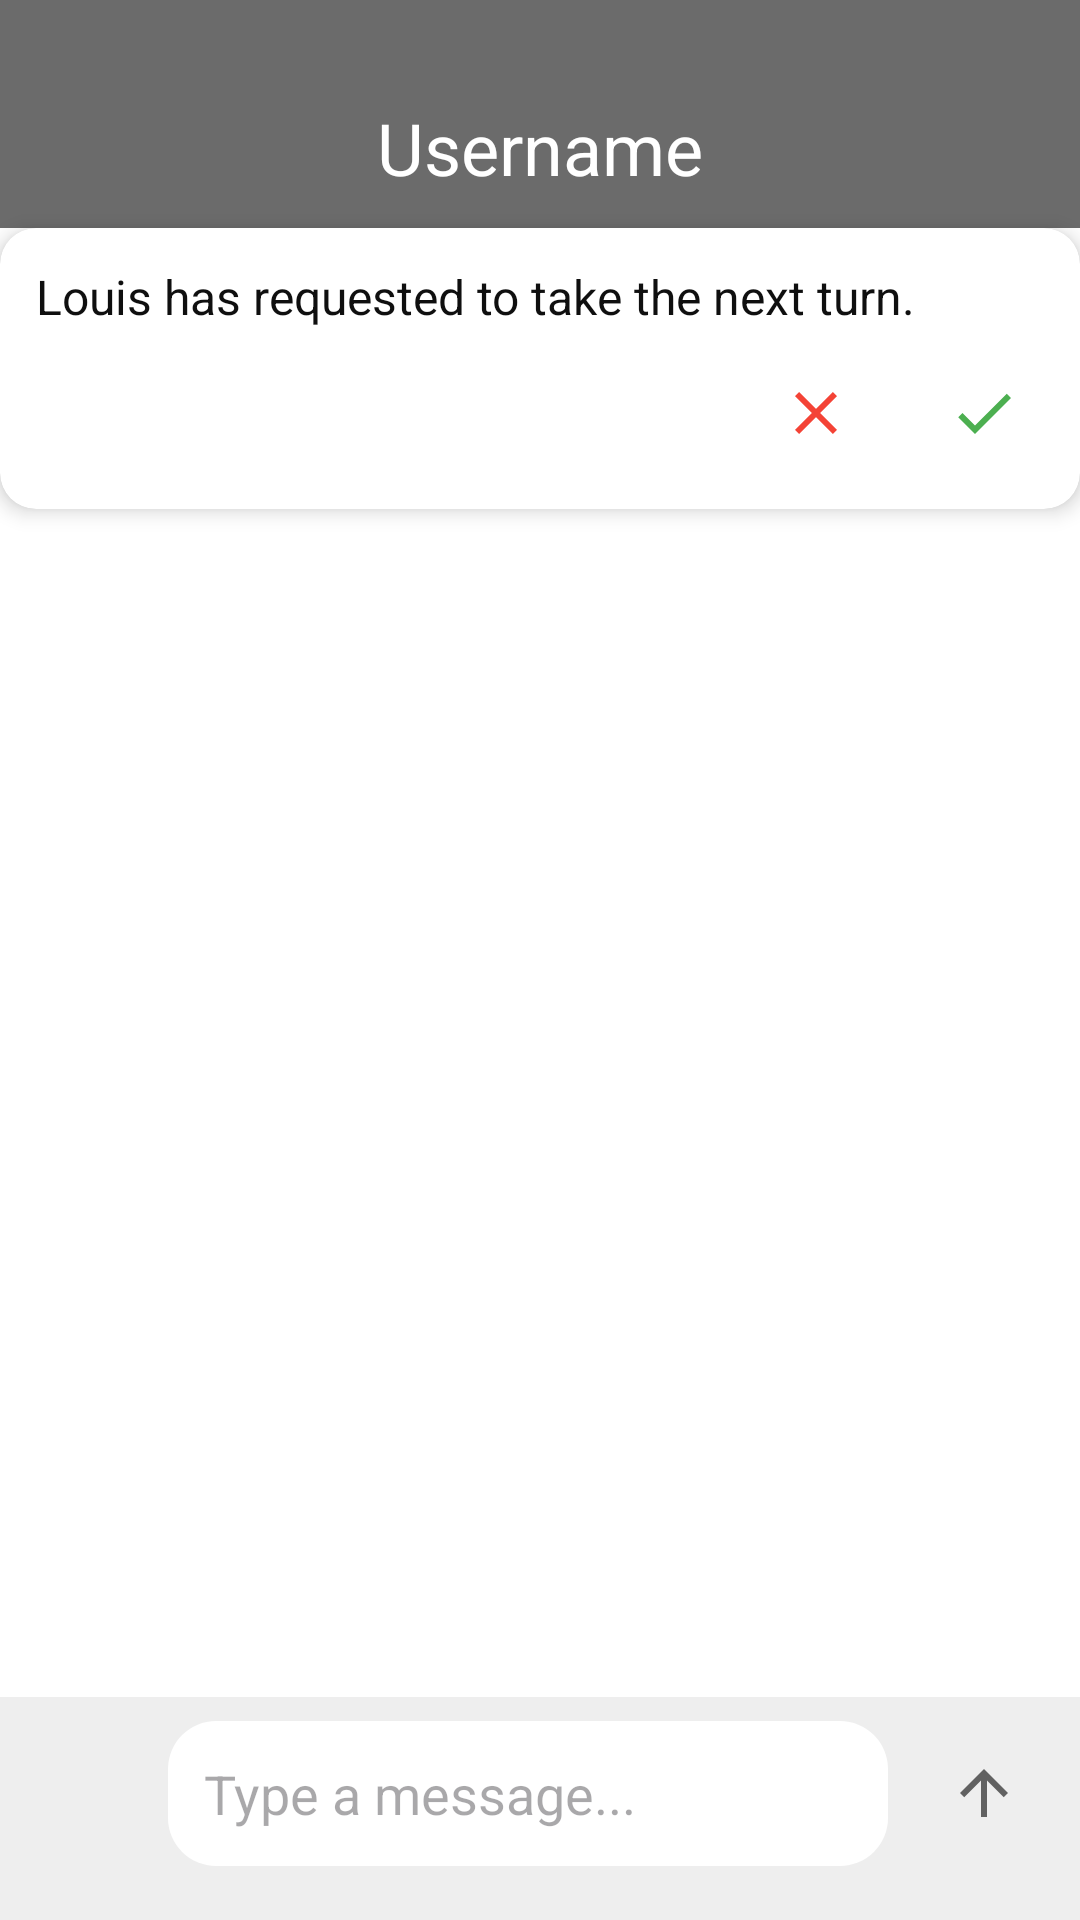

Produce the Android XML layout that renders to this screen, including the resource entries it uses.
<!-- AndroidManifest.xml: application theme Theme.ClothesShare -->
<!-- res/layout/activity_conversation.xml -->
<?xml version="1.0" encoding="utf-8"?>
<RelativeLayout xmlns:android="http://schemas.android.com/apk/res/android"
    xmlns:app="http://schemas.android.com/apk/res-auto"
    xmlns:tools="http://schemas.android.com/tools"
    android:layout_width="match_parent"
    android:layout_height="match_parent"
    android:background="#FFFFFF">


    

    <LinearLayout
        android:id="@+id/top_bar"
        android:layout_width="match_parent"
        android:layout_height="wrap_content"
        android:layout_alignParentTop="true"
        android:background="@color/text_secondary"
        android:padding="8dp"
        android:orientation="vertical">


        <TextView
            android:id="@+id/conversation_username"
            android:layout_width="wrap_content"
            android:layout_height="35dp"
            android:layout_weight="1"
            android:layout_gravity="center"
            android:layout_marginTop="25dp"
            android:layout_marginBottom="0dp"
            android:text="@string/username"
            android:textColor="@color/white"
            android:textSize="24sp" />
    </LinearLayout>

    <include
        android:id="@+id/request_card"
        android:layout_width="match_parent"
        android:layout_height="wrap_content"
        android:layout_below="@id/top_bar"
        layout="@layout/item_request" />


    
    <androidx.recyclerview.widget.RecyclerView
        android:id="@+id/conversationRecyclerView"
        android:layout_width="match_parent"
        android:layout_height="match_parent"
        android:layout_below="@+id/request_card"
        android:layout_marginTop="0dp"
        android:clipToPadding="false"
        android:padding="8dp"
        app:layoutManager="androidx.recyclerview.widget.LinearLayoutManager"
        tools:listitem="@layout/item_message_recieved" />

    <LinearLayout
        android:id="@+id/message_input_container"
        android:layout_width="match_parent"
        android:layout_height="wrap_content"
        android:layout_alignParentBottom="true"
        android:orientation="horizontal"
        android:padding="8dp"
        android:background="@color/light_grey">

        <ImageButton
            android:id="@+id/back_button"
            android:layout_width="48dp"
            android:layout_height="48dp"
            android:layout_marginStart="0dp"
            android:layout_marginTop="0dp"
            android:layout_marginBottom="5dp"
            android:background="?attr/selectableItemBackgroundBorderless"
            android:contentDescription="Back button"
            android:src="@drawable/ic_back"
            app:layout_constraintBottom_toBottomOf="parent"
            app:layout_constraintStart_toStartOf="parent"
            app:layout_constraintTop_toTopOf="parent" />

        
        <EditText
            android:id="@+id/message_input"
            android:layout_width="0dp"
            android:layout_height="wrap_content"
            android:layout_weight="1"
            android:layout_marginBottom="10dp"
            android:background="@drawable/rounded_edittext"
            android:hint="Type a message..."
            android:maxLines="4"
            android:padding="12dp" />

        
        <ImageButton
            android:id="@+id/send_button"
            android:layout_width="48dp"
            android:layout_height="48dp"
            android:layout_marginStart="8dp"
            android:background="?attr/selectableItemBackgroundBorderless"
            android:src="@drawable/ic_send"
            android:contentDescription="Send message"/>

    </LinearLayout>

</RelativeLayout>
<!-- res/layout/item_request.xml (included above) -->
<?xml version="1.0" encoding="utf-8"?>
<androidx.cardview.widget.CardView
    xmlns:android="http://schemas.android.com/apk/res/android"
    xmlns:app="http://schemas.android.com/apk/res-auto"
    android:layout_width="match_parent"
    android:layout_height="wrap_content"
    android:layout_margin="8dp"
    app:cardCornerRadius="12dp"
    app:cardElevation="4dp"
    android:foreground="?attr/selectableItemBackground">

    <LinearLayout
        android:layout_width="match_parent"
        android:layout_height="wrap_content"
        android:orientation="vertical"
        android:padding="12dp">

        <TextView
            android:id="@+id/request_text"
            android:layout_width="wrap_content"
            android:layout_height="wrap_content"
            android:text="Louis has requested to take the next turn."
            android:textColor="@color/text_primary"
            android:textSize="16sp"/>

        <LinearLayout
            android:layout_width="match_parent"
            android:layout_height="wrap_content"
            android:layout_marginTop="8dp"
            android:gravity="end"
            android:orientation="horizontal">

            <ImageButton
                android:id="@+id/btn_deny"
                android:layout_width="40dp"
                android:layout_height="40dp"
                android:src="@drawable/ic_close_24"
                android:contentDescription="Deny"
                android:background="?attr/selectableItemBackgroundBorderless"/>

            <ImageButton
                android:id="@+id/btn_approve"
                android:layout_width="40dp"
                android:layout_height="40dp"
                android:layout_marginStart="16dp"
                android:src="@drawable/ic_check_24"
                android:contentDescription="Approve"
                android:background="?attr/selectableItemBackgroundBorderless"/>
        </LinearLayout>
    </LinearLayout>
</androidx.cardview.widget.CardView>
<!-- res/layout/item_message_recieved.xml (included above) -->
<?xml version="1.0" encoding="utf-8"?>
<androidx.constraintlayout.widget.ConstraintLayout
    xmlns:android="http://schemas.android.com/apk/res/android"
    xmlns:app="http://schemas.android.com/apk/res-auto"
    android:layout_width="match_parent"
    android:layout_height="wrap_content"
    android:padding="4dp">

    <TextView
        android:id="@+id/message_text"
        android:layout_width="wrap_content"
        android:layout_height="wrap_content"
        android:maxWidth="300dp"
        android:padding="12dp"
        android:textColor="#000000"
        android:text="Sample message being received"
        android:background="@drawable/bubble_recieved"
        app:layout_constraintStart_toStartOf="parent"
        app:layout_constraintTop_toTopOf="parent"/>

    <TextView
        android:id="@+id/message_time"
        android:layout_width="wrap_content"
        android:layout_height="wrap_content"
        android:textSize="10sp"
        android:textColor="#80000000"
        android:text="3:40 pm"
        app:layout_constraintStart_toEndOf="@id/message_text"
        app:layout_constraintTop_toTopOf="@id/message_text"
        android:layout_marginStart="4dp"/>

</androidx.constraintlayout.widget.ConstraintLayout>
<!-- resources referenced by this layout -->
<resources>
  <color name="light_grey">#EEEEEE</color>
  <color name="text_primary">#0F0F0F</color>
  <color name="text_secondary">#6B6B6B</color>
  <color name="white">#FFFFFFFF</color>
  <!-- drawable bubble_recieved (drawable) -->
  <shape xmlns:android="http://schemas.android.com/apk/res/android"
      android:shape="rectangle">
      <corners
          android:topLeftRadius="4dp"
          android:topRightRadius="16dp"
          android:bottomLeftRadius="16dp"
          android:bottomRightRadius="16dp"/>
      <solid android:color="#DDDDDD"/> 
  </shape>
  <!-- drawable ic_check_24 (drawable) -->
  <vector xmlns:android="http://schemas.android.com/apk/res/android"
      android:width="24dp" android:height="24dp"
      android:viewportWidth="24" android:viewportHeight="24">
      <path
          android:fillColor="#FF4CAF50"
          android:pathData="M9,16.17L4.83,12l-1.42,1.41L9,19,21,7l-1.41,-1.41z"/>
  </vector>
  <!-- drawable ic_close_24 (drawable) -->
  <vector xmlns:android="http://schemas.android.com/apk/res/android"
      android:width="24dp" android:height="24dp"
      android:viewportWidth="24" android:viewportHeight="24">
      <path
          android:fillColor="#FFF44336"
          android:pathData="M19,6.41L17.59,5,12,10.59,6.41,5,5,6.41,10.59,12,5,17.59,6.41,19,12,13.41,17.59,19,19,17.59,13.41,12z"/>
  </vector>
  <!-- drawable ic_send (drawable) -->
  <vector xmlns:android="http://schemas.android.com/apk/res/android" android:height="24dp" android:tint="#616161" android:viewportHeight="24" android:viewportWidth="24" android:width="24dp">
  
      <path android:fillColor="@android:color/white" android:pathData="M4,12l1.41,1.41L11,7.83V20h2V7.83l5.58,5.59L20,12l-8,-8 -8,8z"/>
  
  </vector>
  <!-- drawable rounded_edittext (drawable) -->
  <shape xmlns:android="http://schemas.android.com/apk/res/android"
      android:shape="rectangle">
      <corners
          android:topLeftRadius="16dp"
          android:topRightRadius="16dp"
          android:bottomLeftRadius="16dp"
          android:bottomRightRadius="16dp"/>
      <solid android:color="#FFFFFF"/> 
  </shape>
  <string name="username">Username\n</string>
  <style name="Theme.ClothesShare" parent="Base.Theme.ClothesShare" />
  <style name="Base.Theme.ClothesShare" parent="Theme.Material3.DayNight.NoActionBar">
          
          
      </style>
</resources>
